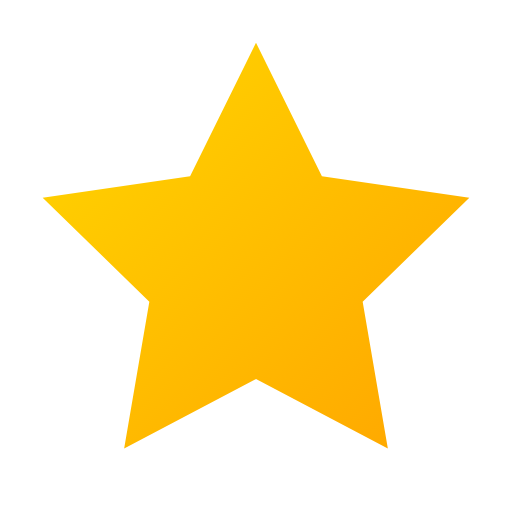
t = 0.00 s
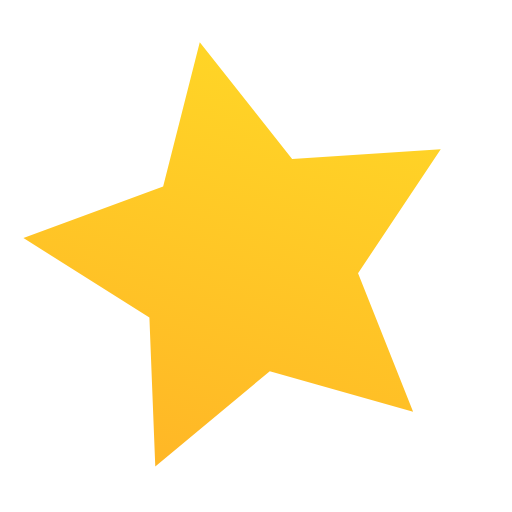
t = 0.50 s
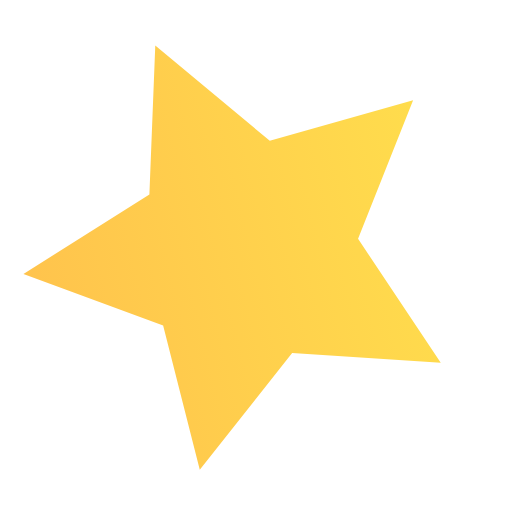
t = 1.00 s
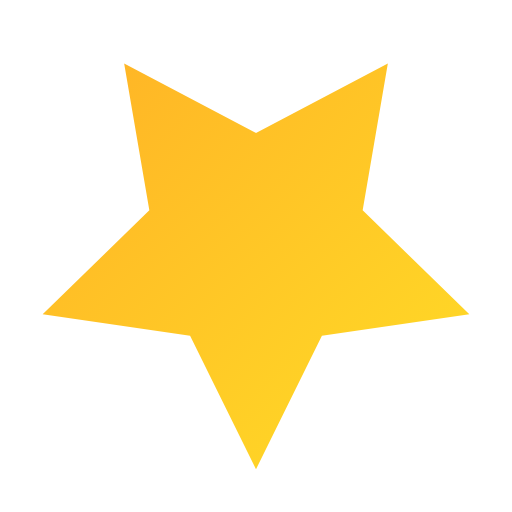
t = 1.50 s
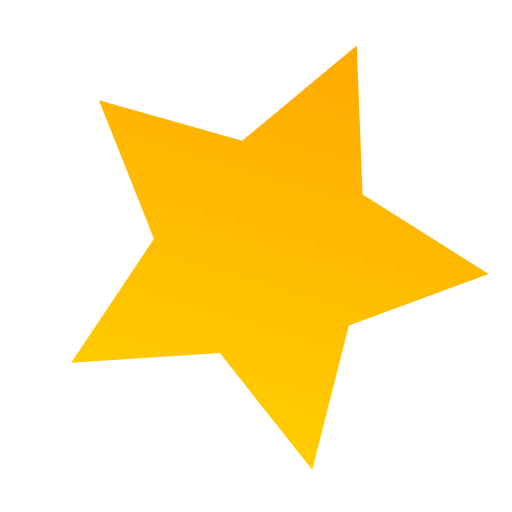
t = 2.00 s
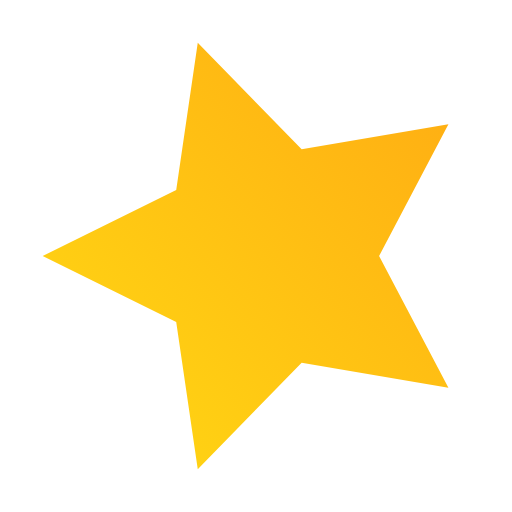
t = 2.25 s

The animated SVG that drew these frames (rendered in a browser with its animation timeline set to each time). Animation: 2 SMIL elements (animate=1,animateTransform=1); one cycle of 3.00 s, repeats indefinitely.

<svg viewBox="0 0 24 24" width="24" height="24" fill="none" xmlns="http://www.w3.org/2000/svg">
  <defs>
    <linearGradient id="star-gradient" x1="0%" y1="0%" x2="100%" y2="100%">
      <stop offset="0%" style="stop-color:#FFD700"/>
      <stop offset="100%" style="stop-color:#FFA500"/>
    </linearGradient>
  </defs>
  <polygon points="12 2 15.09 8.26 22 9.27 17 14.14 18.18 21.02 12 17.77 5.82 21.02 7 14.14 2 9.27 8.91 8.26 12 2"
           fill="url(#star-gradient)"
           stroke="none">
    <animateTransform
      attributeName="transform"
      type="rotate"
      from="0 12 12"
      to="360 12 12"
      dur="3s"
      repeatCount="indefinite"/>
    <animate
      attributeName="opacity"
      values="1;0.7;1"
      dur="2s"
      repeatCount="indefinite"/>
  </polygon>
</svg>
